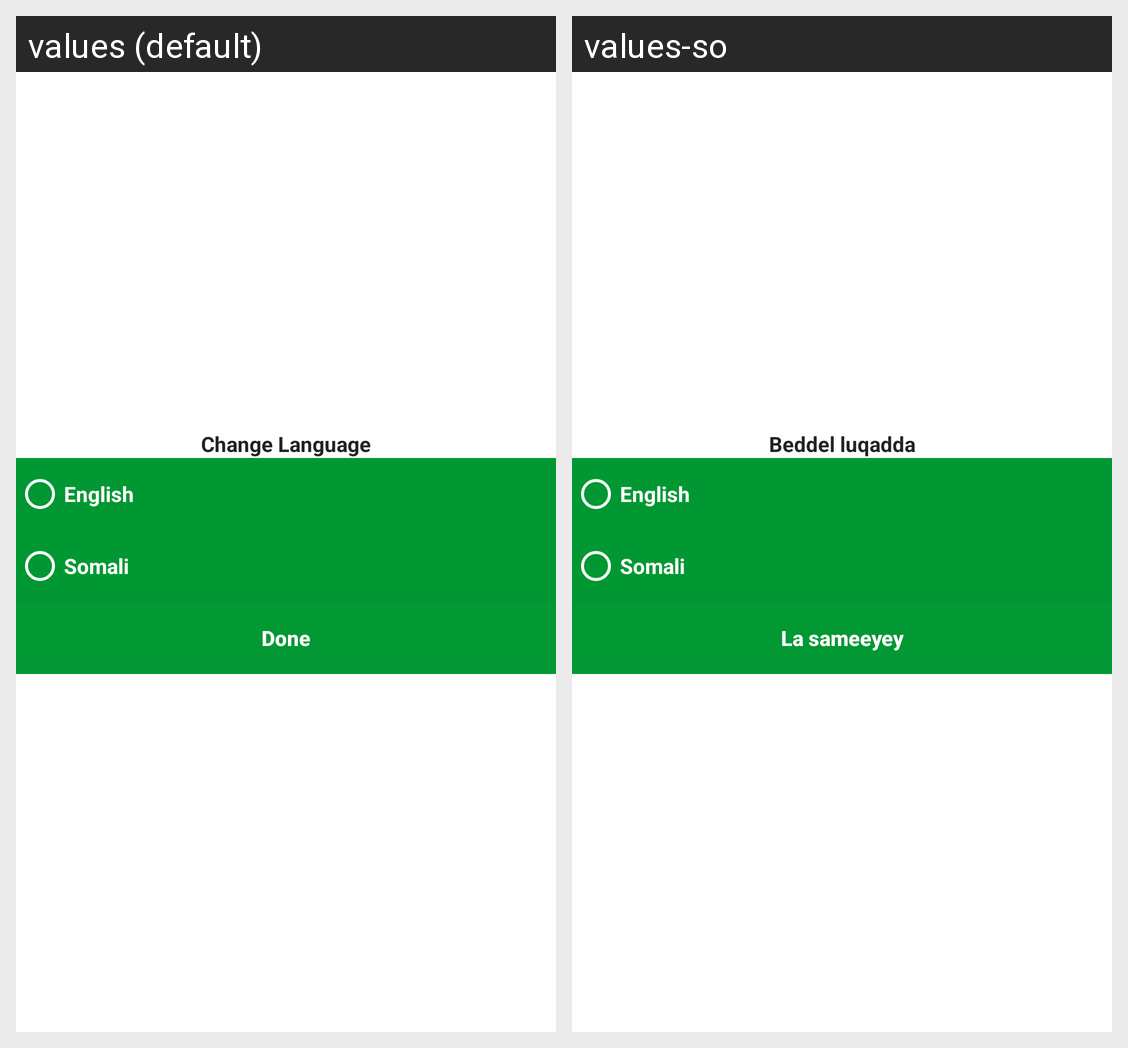

The same Android screen rendered under two of its app's locales, left to right. List the strings drawn on it with the default value and each locale's translation.
Android screen res/layout/change_language_dialog.xml rendered under 2 locales, left to right: values (default), values-so. Device: Nexus 5 (rendered at 1080×1920; each locale shown at half size, 540×960, under a caption strip naming it); theme Theme.AmanahDelivery.
Strings drawn on this screen, with the default value and each locale's value (text and hints the layout hard-codes, and strings that could not be matched under every locale, appear in the picture but are not listed):

chnage_lang
  values: Change Language
  values-so: Beddel luqadda

done
  values: Done
  values-so: La sameeyey
